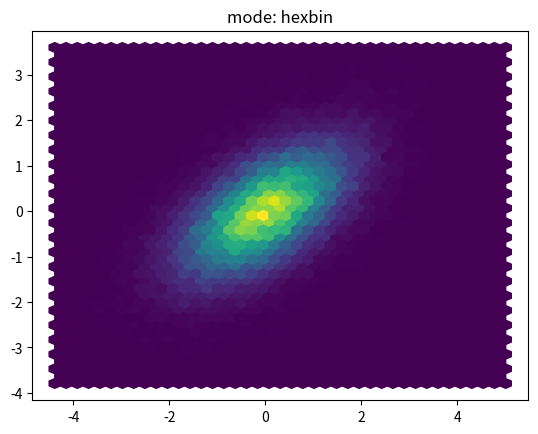

This chart was generated by the following Python code:
# Switching scatter → hexbin adaptively
import numpy as np
import matplotlib.pyplot as plt

def adaptive_scatter(ax, x, y, density_threshold=2000, gridsize=40):
    ax.clear()
    n = len(x)
    area = (ax.get_xlim()[1]-ax.get_xlim()[0]) * (ax.get_ylim()[1]-ax.get_ylim()[0])
    density = n / max(area, 1e-6)
    if n < density_threshold or density < density_threshold:
        ax.scatter(x, y, s=10, alpha=0.6)
        ax.set_title("mode: scatter")
    else:
        ax.hexbin(x, y, gridsize=gridsize)
        ax.set_title("mode: hexbin")
    ax.figure.canvas.draw_idle()

rng = np.random.default_rng(42)
x = rng.normal(size=50_000)
y = 0.5 * x + rng.normal(scale=0.7, size=x.size)
fig, ax = plt.subplots()
ax.set_xlim(x.min(), x.max())
ax.set_ylim(y.min(), y.max())
adaptive_scatter(ax, x, y)
plt.show()
